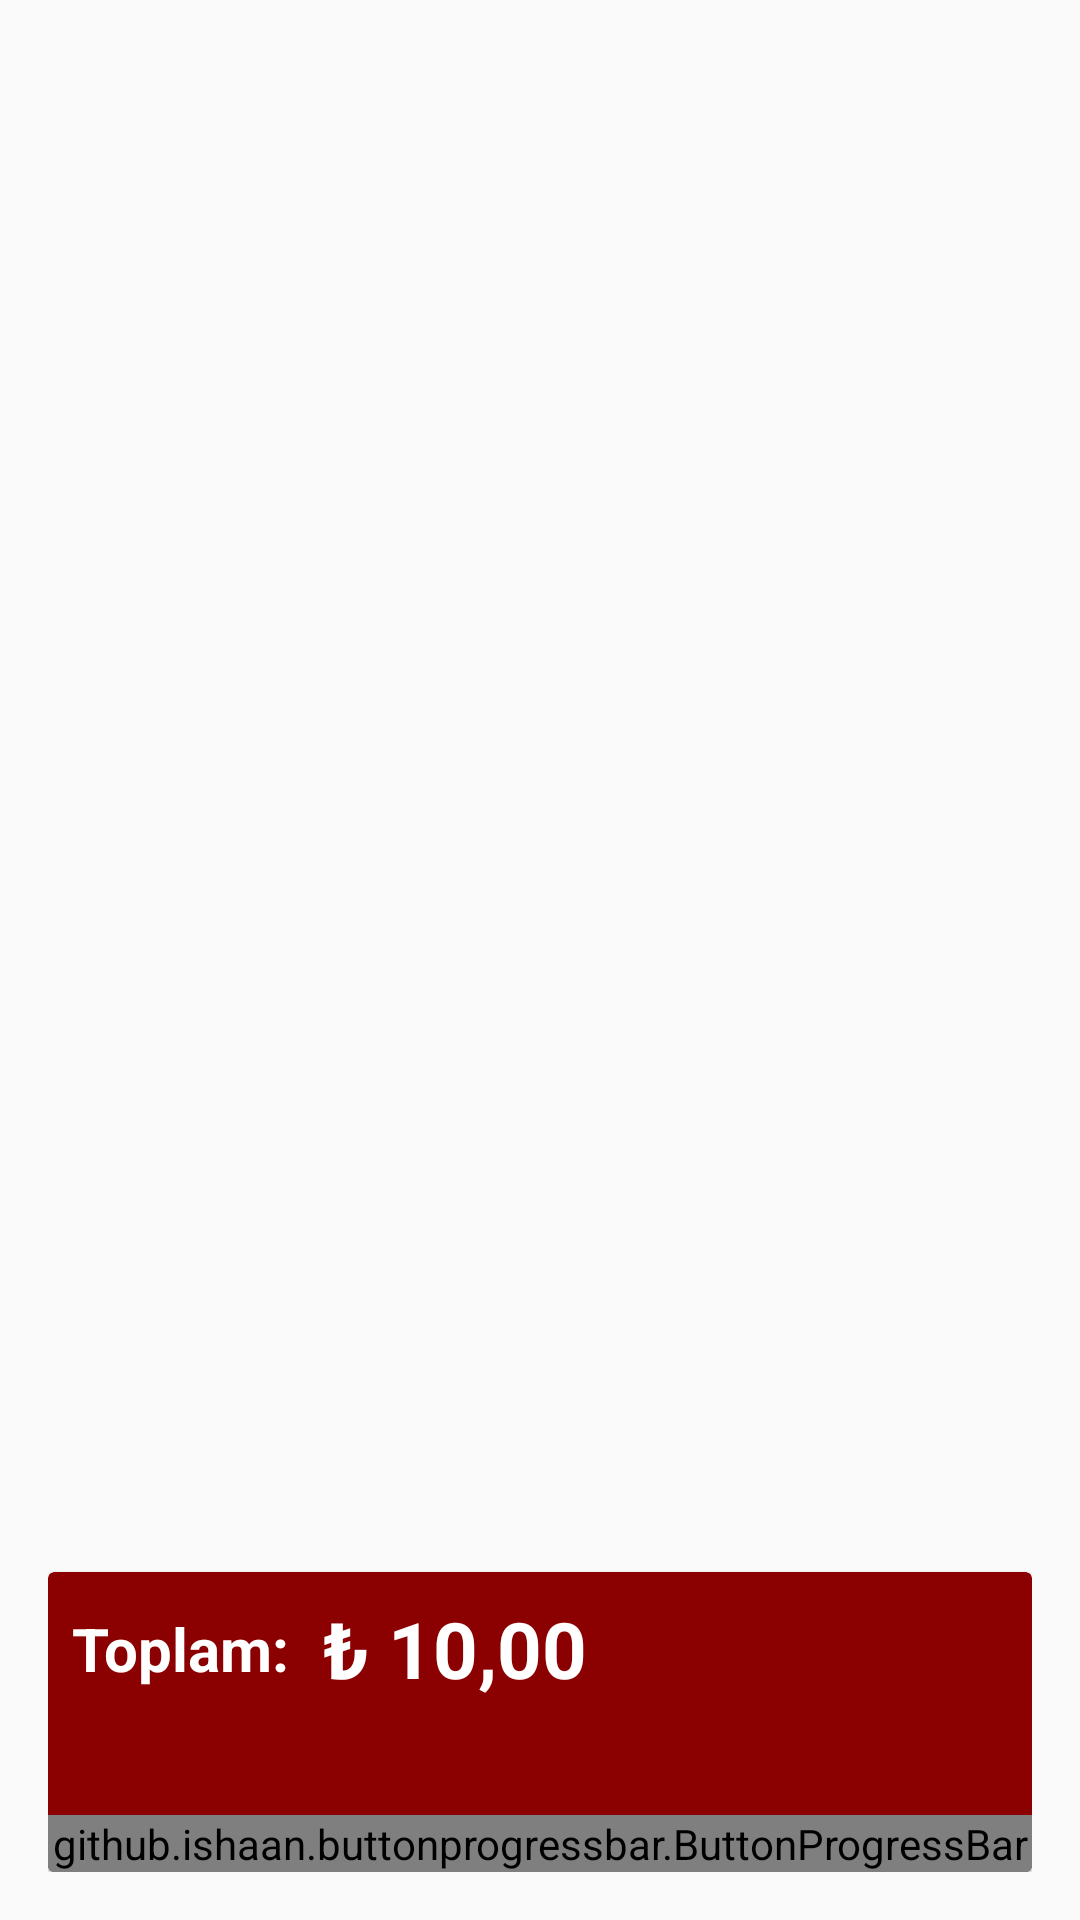

The Android layout XML behind this screen, and the referenced resources:
<!-- AndroidManifest.xml: application theme AppTheme -->
<!-- res/layout/activity_cart.xml -->
<?xml version="1.0" encoding="utf-8"?>
<RelativeLayout xmlns:android="http://schemas.android.com/apk/res/android"
    xmlns:app="http://schemas.android.com/apk/res-auto"
    xmlns:tools="http://schemas.android.com/tools"
    android:layout_width="match_parent"
    android:layout_height="match_parent"
    android:background="@drawable/my_bg"
    android:padding="16dp"
    tools:context=".Cart">

    <android.support.v7.widget.RecyclerView
        android:layout_width="match_parent"
        android:layout_height="match_parent"
        android:id="@+id/listCart"
        android:background="@android:color/transparent"/>

    <android.support.v7.widget.CardView
        android:layout_width="match_parent"
        android:layout_height="100dp"
        android:layout_alignParentBottom="true"
        app:cardBackgroundColor="@color/DarkRed">

        <RelativeLayout
            android:layout_width="match_parent"
            android:layout_height="match_parent">

            <LinearLayout
                android:layout_width="wrap_content"
                android:layout_height="wrap_content"
                android:orientation="horizontal"
                android:layout_margin="8dp"
                android:gravity="center_vertical">

                <TextView
                    android:layout_width="wrap_content"
                    android:layout_height="wrap_content"
                    android:text="Toplam: "
                    android:textSize="20sp"
                    android:textColor="@color/White"
                    android:textStyle="bold"/>
                <TextView
                    android:layout_width="wrap_content"
                    android:layout_height="wrap_content"
                    android:text=" ₺ 10,00 "
                    android:textSize="26sp"
                    android:textColor="@color/White"
                    android:textStyle="bold"
                    android:id="@+id/total"/>


            </LinearLayout>
            <github.ishaan.buttonprogressbar.ButtonProgressBar
                android:id="@+id/btnPlaceOrder"
                android:layout_width="match_parent"
                android:layout_height="wrap_content"
                android:layout_marginLeft="0dp"
                app:text="Siparisi Gonder"
                app:bgColor="@color/Goldenrod"
                app:progColor="@color/DarkGoldenrod"
                app:textColor="@android:color/white"
                app:type="indeterminate"
                android:layout_alignParentBottom="true"/>

        </RelativeLayout>



    </android.support.v7.widget.CardView>

</RelativeLayout>
<!-- resources referenced by this layout -->
<resources>
  <color name="DarkGoldenrod">#B8860B</color>
  <color name="DarkRed">#8B0000</color>
  <color name="Goldenrod">#DAA520</color>
  <color name="White">#FFFFFF</color>
  <style name="AppTheme" parent="Theme.AppCompat.Light.DarkActionBar">
          
          <item name="colorPrimary">@color/colorPrimary</item>
          <item name="colorPrimaryDark">@color/colorPrimaryDark</item>
          <item name="colorAccent">@color/colorAccent</item>
      </style>
  <color name="colorPrimary">#004d40</color>
  <color name="colorPrimaryDark">#303F9F</color>
  <color name="colorAccent">#FF4081</color>
</resources>
